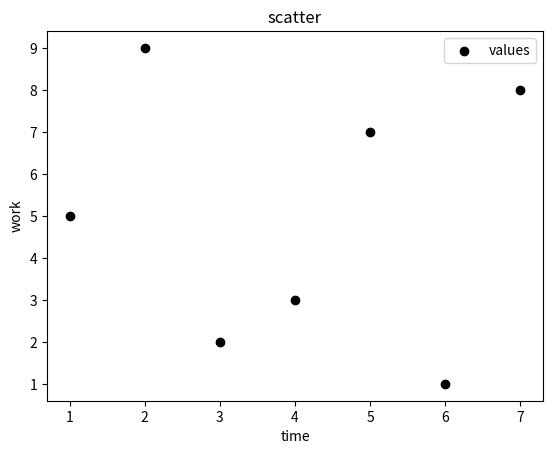

Write the Python code that produced this figure.
import matplotlib.pyplot as plt

x = [1,2,3,4,5,6,7]
y = [5,9,2,3,7,1,8]

plt.scatter(x,y,label='values',color='k')

plt.title('scatter')
plt.xlabel('time')
plt.ylabel('work')
plt.legend()

plt.show()
